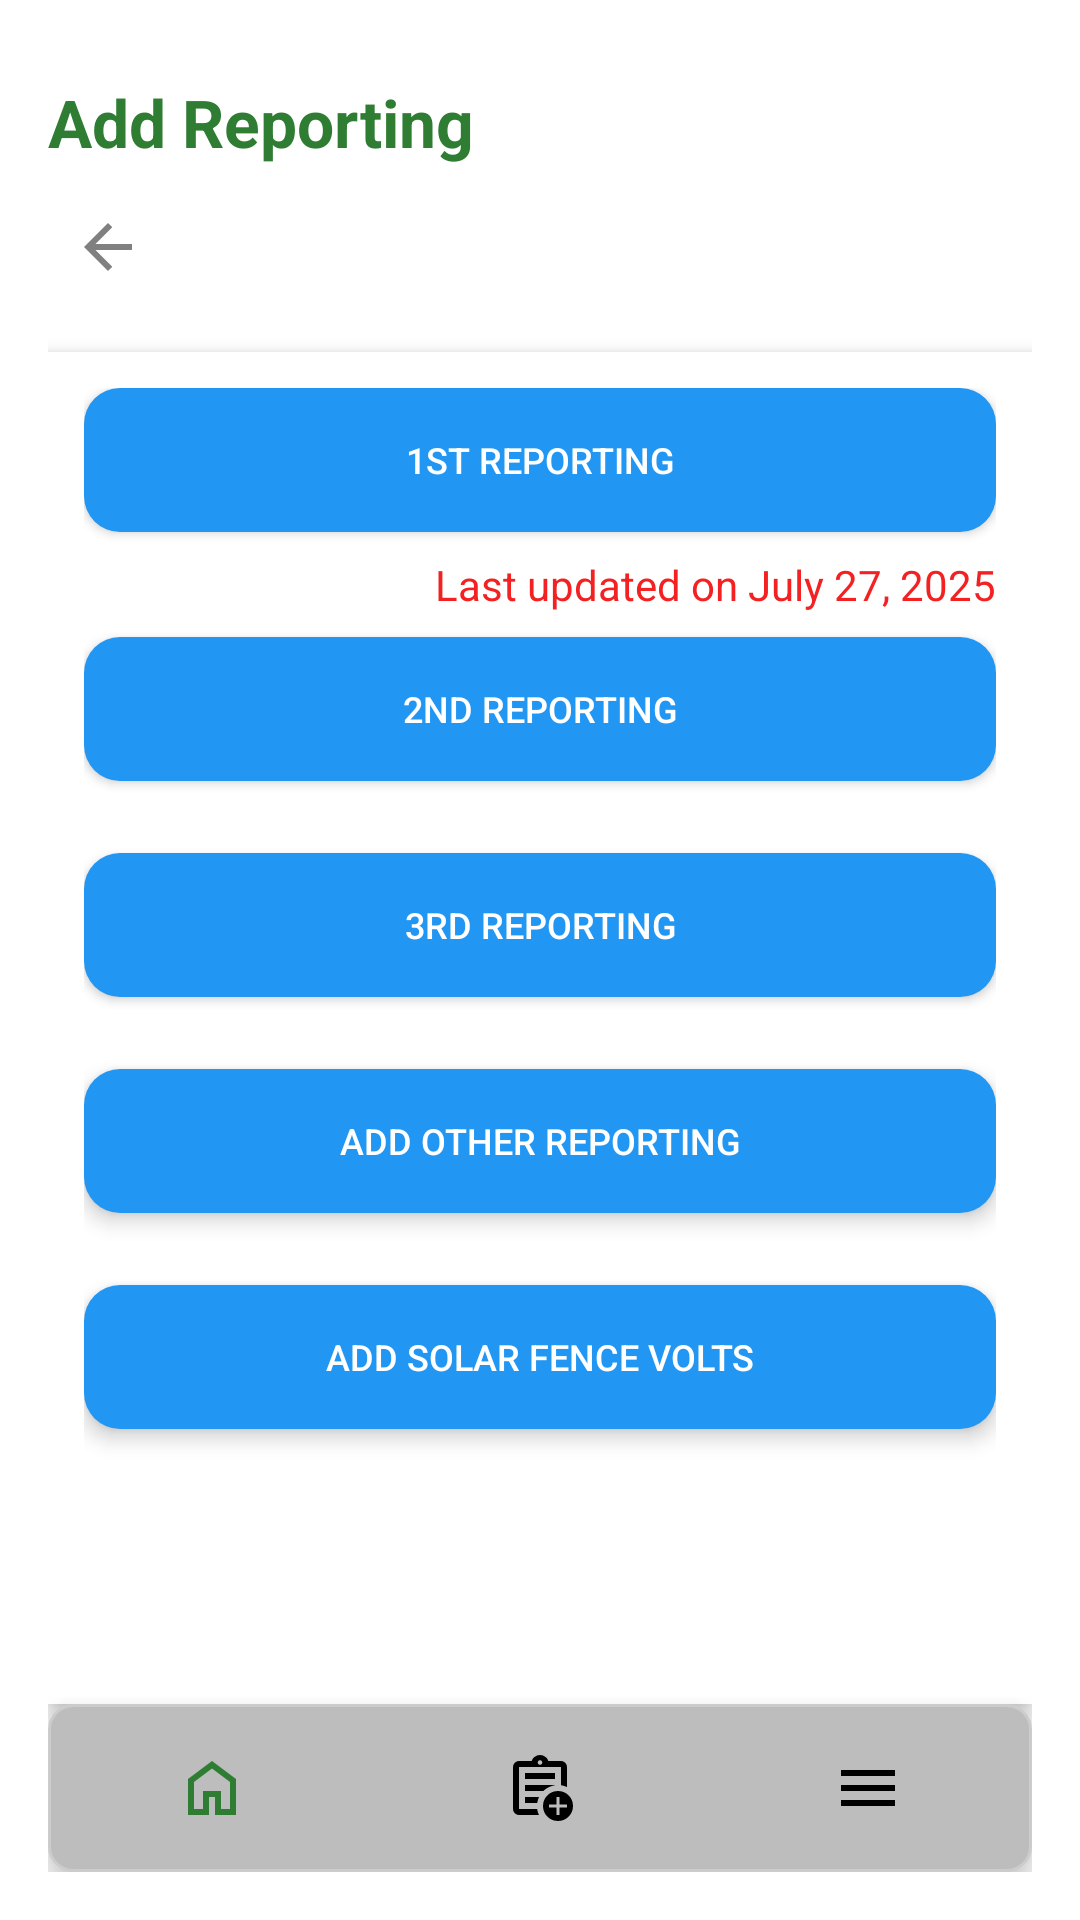

Here is an Android app screen rendered from its layout file. Give the layout XML and the strings, colors and styles it references.
<!-- AndroidManifest.xml: application theme Theme.Smart_cam -->
<!-- res/layout/activity_add_reporting.xml -->
<?xml version="1.0" encoding="utf-8"?>
<LinearLayout xmlns:android="http://schemas.android.com/apk/res/android"
    xmlns:app="http://schemas.android.com/apk/res-auto"
    android:layout_width="match_parent"
    android:layout_height="match_parent"
    android:orientation="vertical"
    android:padding="16dp"
    android:background="@color/background">

    <RelativeLayout
        android:layout_width="match_parent"
        android:layout_height="wrap_content">

        <TextView
            android:id="@+id/tv_title"
            android:layout_width="wrap_content"
            android:layout_height="wrap_content"
            android:paddingTop="10dp"
            android:text="Add Reporting"
            android:textColor="@color/green"
            android:textSize="22sp"
            android:textStyle="bold"
            android:layout_alignParentStart="true"
            android:layout_alignParentLeft="true" />
    </RelativeLayout>

    <Button
        android:id="@+id/btn_back"
        android:layout_width="46dp"
        android:layout_height="38dp"
        android:layout_marginTop="8dp"
        android:background="@android:color/transparent"
        android:drawableLeft="@drawable/outline_arrow_back_24"
        android:drawablePadding="4dp"
        android:paddingStart="8dp"
        android:paddingEnd="8dp"
        android:elevation="2dp"
        android:stateListAnimator="@animator/button_elevation"
        android:text=""
        android:contentDescription="Back"
        android:textSize="16sp"/>

    <LinearLayout
        android:id="@+id/reporting_container"
        android:layout_width="match_parent"
        android:layout_height="0dp"
        android:layout_weight="1"
        android:orientation="vertical"
        android:padding="12dp"
        android:background="@color/card_background"
        android:layout_marginTop="16dp"
        android:elevation="4dp">

        <Button
            android:id="@+id/btn_1st_reporting"
            android:layout_width="match_parent"
            android:layout_height="wrap_content"
            android:text="1st Reporting"
            android:textColor="@color/white"
            android:textSize="12sp"
            android:paddingStart="16dp"
            android:paddingEnd="16dp"
            android:background="@drawable/button_background"
            android:drawableLeft="@drawable/ic_plus"
            android:drawablePadding="12dp"
            android:layout_marginBottom="8dp"
            android:elevation="2dp"
            android:stateListAnimator="@animator/button_elevation"
            android:transitionName="reporting_transition" />

        <TextView
            android:id="@+id/tv_last_updated"
            android:layout_width="wrap_content"
            android:layout_height="wrap_content"
            android:text="Last updated on July 27, 2025"
            android:textColor="@color/red"
            android:textSize="14sp"
            android:layout_marginBottom="8dp"
            android:layout_gravity="end" />

        <Button
            android:id="@+id/btn_2nd_reporting"
            android:layout_width="match_parent"
            android:layout_height="wrap_content"
            android:text="2nd Reporting"
            android:textColor="@color/white"
            android:textSize="12sp"
            android:paddingStart="16dp"
            android:paddingEnd="16dp"
            android:background="@drawable/button_background"
            android:drawableLeft="@drawable/ic_plus"
            android:drawablePadding="12dp"
            android:layout_marginBottom="24dp"
            android:elevation="2dp"
            android:stateListAnimator="@animator/button_elevation"
            android:transitionName="reporting_transition" />

        <Button
            android:id="@+id/btn_3rd_reporting"
            android:layout_width="match_parent"
            android:layout_height="wrap_content"
            android:text="3rd Reporting"
            android:textColor="@color/white"
            android:textSize="12sp"
            android:paddingStart="16dp"
            android:paddingEnd="16dp"
            android:background="@drawable/button_background"
            android:drawableLeft="@drawable/ic_plus"
            android:drawablePadding="12dp"
            android:layout_marginBottom="24dp"
            android:elevation="2dp"
            android:stateListAnimator="@animator/button_elevation"
            android:transitionName="reporting_transition" />

        <Button
            android:id="@+id/btn_add_other"
            android:layout_width="match_parent"
            android:layout_height="wrap_content"
            android:text="Add Other Reporting"
            android:textColor="@color/white"
            android:textSize="12sp"
            android:paddingStart="16dp"
            android:paddingEnd="16dp"
            android:background="@drawable/button_background"
            android:drawableLeft="@drawable/ic_plus"
            android:drawablePadding="12dp"
            android:layout_marginBottom="24dp"
            android:elevation="4dp"
            android:stateListAnimator="@animator/button_elevation"
            android:transitionName="add_button_transition" />

        <Button
            android:id="@+id/btn_solar"
            android:layout_width="match_parent"
            android:layout_height="wrap_content"
            android:text="Add Solar Fence Volts"
            android:textColor="@color/white"
            android:textSize="12sp"
            android:paddingStart="16dp"
            android:paddingEnd="16dp"
            android:background="@drawable/button_background"
            android:drawableLeft="@drawable/ic_plus"
            android:drawablePadding="12dp"
            android:layout_marginBottom="12dp"
            android:elevation="4dp"
            android:stateListAnimator="@animator/button_elevation"
            android:transitionName="add_button_transition" />

        <LinearLayout
            android:id="@+id/layout_other_reporting"
            android:layout_width="match_parent"
            android:layout_height="wrap_content"
            android:orientation="vertical" />
    </LinearLayout>

    <com.google.android.material.bottomnavigation.BottomNavigationView
        android:id="@+id/bottom_navigation"
        android:layout_width="match_parent"
        android:layout_height="wrap_content"
        android:background="@drawable/tab_unselected"
        app:itemIconTint="@color/bottom_nav_selector"
        app:itemTextColor="@color/bottom_nav_selector"
        app:labelVisibilityMode="unlabeled"
        app:menu="@menu/bottom_nav_menu" />
</LinearLayout>
<!-- resources referenced by this layout -->
<resources>
  <color name="background">#FFFFFF</color>
  <color name="card_background">#FFFFFF</color>
  <color name="green">#2E7D32</color>
  <color name="red">#F32121</color>
  <color name="white">#FFFFFF</color>
  <!-- drawable button_background (drawable) -->
  <?xml version="1.0" encoding="utf-8"?>
  <selector xmlns:android="http://schemas.android.com/apk/res/android">
      <item android:state_pressed="true">
          <shape android:shape="rectangle">
              <solid android:color="@color/blue" />
              <corners android:radius="12dp" />
          </shape>
      </item>
      <item>
          <shape android:shape="rectangle">
              <solid android:color="@color/blue" />
              <corners android:radius="12dp" />
          </shape>
      </item>
  </selector>
  <!-- drawable outline_arrow_back_24 (drawable) -->
  <vector xmlns:android="http://schemas.android.com/apk/res/android" android:autoMirrored="true" android:height="24dp" android:tint="#808080" android:viewportHeight="960" android:viewportWidth="960" android:width="24dp">
        
      <path android:fillColor="@android:color/white" android:pathData="M313,520L537,744L480,800L160,480L480,160L537,216L313,440L800,440L800,520L313,520Z"/>
      
  </vector>
  <!-- drawable tab_unselected (drawable) -->
  <?xml version="1.0" encoding="utf-8"?>
  <selector xmlns:android="http://schemas.android.com/apk/res/android">
      <item android:state_selected="true">
          <shape android:shape="rectangle">
              <solid android:color="@color/gray" />
              <corners android:radius="8dp" />
          </shape>
      </item>
      <item>
          <shape android:shape="rectangle">
              <solid android:color="@color/dark_gray" />
              <stroke android:width="1dp" android:color="#CCCCCC" />
              <corners android:radius="8dp" />
          </shape>
      </item>
  </selector>
  <style name="Theme.Smart_cam" parent="Theme.AppCompat.NoActionBar">
          <item name="colorPrimary">@color/green</item>
          <item name="colorPrimaryContainer">@color/white</item>
          <item name="colorOnPrimaryContainer">@color/black</item>
  
          <item name="android:statusBarColor">@color/light_status_bar_bg</item>
  
          <item name="android:windowBackground">@color/white</item>
          <item name="android:textColorPrimary">@color/textColor</item>
          <item name="colorOnPrimary">@android:color/white</item>
          <item name="colorControlActivated">@color/green</item>
          <item name="android:textCursorDrawable">@null</item>
      </style>
  <color name="blue">#2196F3</color>
  <color name="gray">#808080</color>
  <color name="dark_gray">#BDBDBD</color>
  <color name="black">#000000</color>
  <color name="light_status_bar_bg">#FFFFFF</color>
  <color name="textColor">#000000</color>
</resources>
